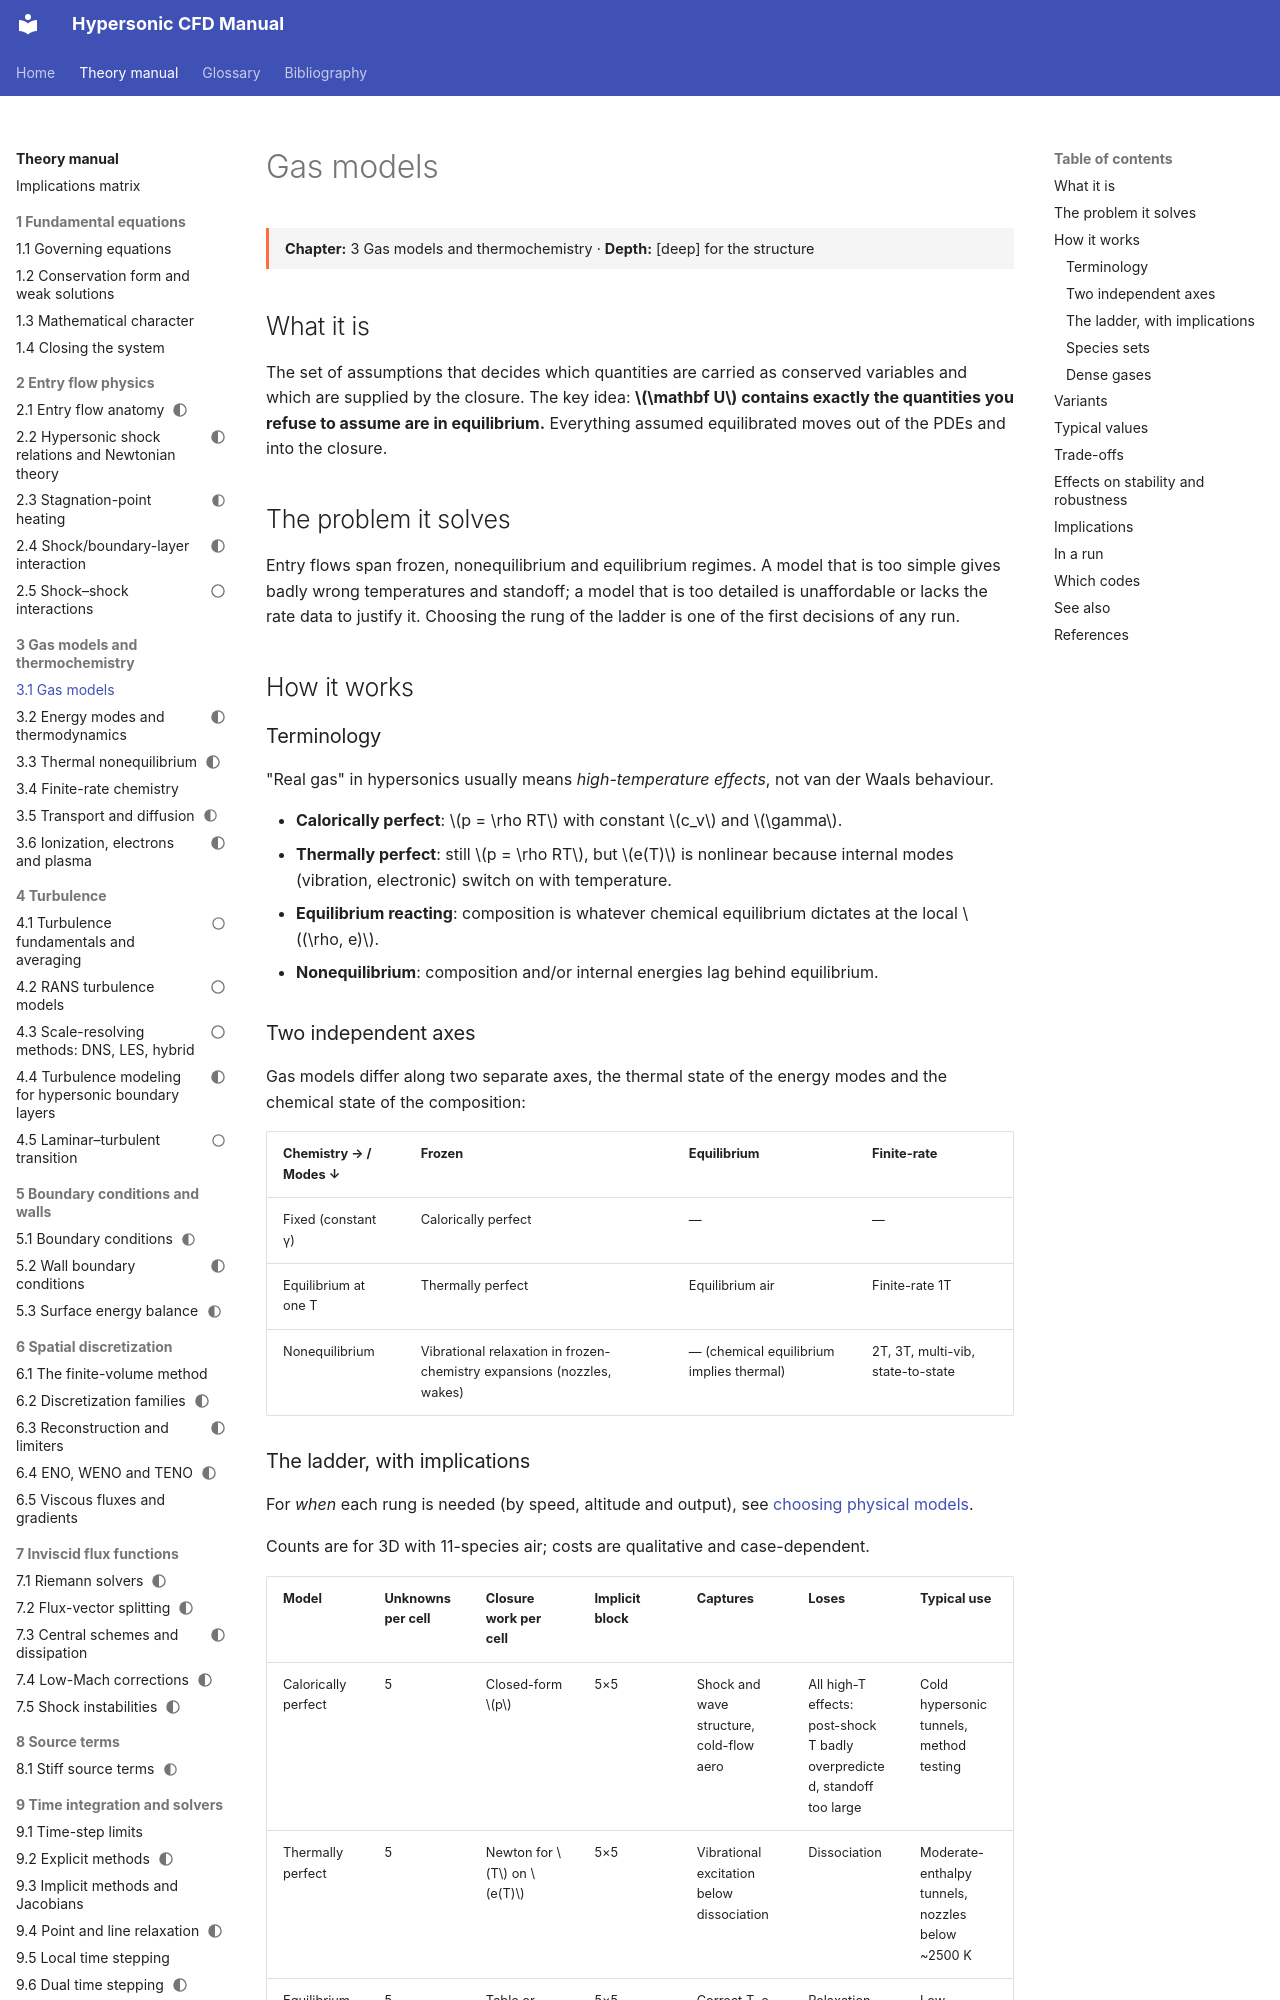

repository: JuanPabloRoldan/hypersonic-cfd-manual · page: reference/thermo/gas-models/index.html · generator: mkdocs

# Gas models

<div class="page-meta" markdown>
**Chapter:** 3 Gas models and thermochemistry · **Depth:** [deep] for the structure
</div>

## What it is

The set of assumptions that decides which quantities are carried as conserved variables and which are supplied by the closure. The key idea: **$\mathbf U$ contains exactly the quantities you refuse to assume are in equilibrium.** Everything assumed equilibrated moves out of the PDEs and into the closure.

## The problem it solves

Entry flows span frozen, nonequilibrium and equilibrium regimes. A model that is too simple gives badly wrong temperatures and standoff; a model that is too detailed is unaffordable or lacks the rate data to justify it. Choosing the rung of the ladder is one of the first decisions of any run.

## How it works

### Terminology

"Real gas" in hypersonics usually means *high-temperature effects*, not van der Waals behaviour.

- **Calorically perfect**: $p = \rho RT$ with constant $c_v$ and $\gamma$.
- **Thermally perfect**: still $p = \rho RT$, but $e(T)$ is nonlinear because internal modes (vibration, electronic) switch on with temperature.
- **Equilibrium reacting**: composition is whatever chemical equilibrium dictates at the local $(\rho, e)$.
- **Nonequilibrium**: composition and/or internal energies lag behind equilibrium.

### Two independent axes

Gas models differ along two separate axes, the thermal state of the energy modes and the chemical state of the composition:

| Chemistry → / Modes ↓ | Frozen | Equilibrium | Finite-rate |
|---|---|---|---|
| Fixed (constant γ) | Calorically perfect | — | — |
| Equilibrium at one T | Thermally perfect | Equilibrium air | Finite-rate 1T |
| Nonequilibrium | Vibrational relaxation in frozen-chemistry expansions (nozzles, wakes) | — (chemical equilibrium implies thermal) | 2T, 3T, multi-vib, state-to-state |
